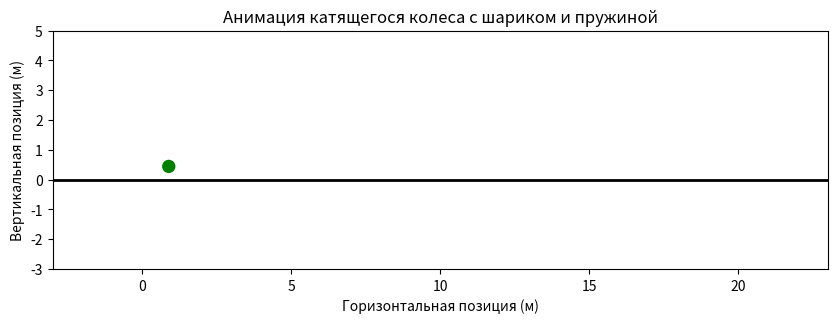

Here is the Python script that generated this plot:
import numpy as np
import matplotlib.pyplot as plt
from matplotlib.animation import FuncAnimation
import math

# --- Параметры системы ---
R = 2.0        # Радиус колеса (м)
r = 1.0        # Радиус внутренней трубки (м)
c = 20.0       # Жесткость пружины (Н/м)
m = 1.0        # Масса шарика (кг)
g = 9.81       # Ускорение свободного падения (м/с^2)
v = 1.0        # Скорость движения колеса (м/с)
phi_eq = 0.0       # Равновесное положение угла шарика (рад)
phi0 = np.pi / 6   # Начальное отклонение угла (рад)
phi_dot0 = 0.0     # Начальная угловая скорость (рад/с)
psi0 = 0.0         # Начальный угол точки A
ball_radius = 0.2  # Радиус шарика (м)

# --- Время и дискретизация ---
Steps = 1001               # Количество кадров
t_fin = 20                 # Конечное время (с)
t = np.linspace(0, t_fin, Steps)  # Массив времени

dt = t[1] - t[0]           # Шаг по времени

# --- Связь между угловой и линейной скоростью ---
X_O = v * t                # Горизонтальное положение центра колеса (м)
Y_O = R                    # Вертикальное положение центра колеса (м)

# Угловая скорость вращения колеса
omega_wheel = v / R        # Угловая скорость колеса (рад/с)

# --- Угловое положение точек ---
psi = omega_wheel * t + psi0  # Угол точки A относительно вертикали

# --- Решение уравнения движения шарика ---
phi = np.zeros(Steps)      # Угловое положение шарика
phi_dot = np.zeros(Steps)  # Угловая скорость шарика

phi[0] = phi0
phi_dot[0] = phi_dot0
omega_0 = np.sqrt(c / m)   # Собственная угловая частота пружинного маятника

for i in range(1, Steps):
    phi_ddot = -omega_0**2 * (phi[i-1] - phi_eq)  # Ускорение
    phi_dot[i] = phi_dot[i-1] + phi_ddot * dt     # Скорость
    phi[i] = phi[i-1] + phi_dot[i] * dt           # Положение

# --- Координаты точки A ---
X_A = X_O + R * np.sin(psi)
Y_A = Y_O - R * np.cos(psi)

# --- Координаты шарика B (исправлено для точного положения между окружностями) ---
center_radius = R - ball_radius  # Центр шарика учитывает внешний радиус минус его радиус
X_B = X_O + center_radius * np.sin(phi)
Y_B = Y_O - center_radius * np.cos(phi)

# --- Параметры пружины ---
spring_segments = 20       # Количество сегментов пружины

# --- Координаты внутренней трубки ---
inner_tube_radius = R - ball_radius * 2  # Внутренняя трубка корректируется относительно радиуса шарика
X_Tube = inner_tube_radius * np.cos(np.linspace(0, 2 * np.pi, 100))
Y_Tube = inner_tube_radius * np.sin(np.linspace(0, 2 * np.pi, 100))

# Функция для создания координат пружины

def create_spring_segments(x_start, y_start, x_end, y_end, segments):
    X_spring = np.zeros(segments)
    Y_spring = np.zeros(segments)

    for i in range(segments):
        fraction = i / (segments - 1)
        X_spring[i] = x_start + fraction * (x_end - x_start)
        Y_spring[i] = y_start + fraction * (y_end - y_start)

        if 0 < i < segments - 1:
            if i % 2 == 0:
                X_spring[i] += 0.1 * (y_end - y_start)
            else:
                X_spring[i] -= 0.1 * (y_end - y_start)

    return X_spring, Y_spring

# --- Настройка графика ---
fig, ax = plt.subplots(figsize=(10, 6))
ax.set_xlim(X_O.min() - R - 1, X_O.max() + R + 1)
ax.set_ylim(-R - 1, Y_O + R + 1)
ax.set_aspect('equal')
ax.set_xlabel('Горизонтальная позиция (м)')
ax.set_ylabel('Вертикальная позиция (м)')
ax.set_title('Анимация катящегося колеса с шариком и пружиной')

# --- Рисование статичных элементов ---
# Рисуем горизонтальную направляющую
ax.plot([X_O.min() - R - 1, X_O.max() + R + 1], [0, 0], 'k-', linewidth=2)

# --- Рисование динамических элементов ---
# Рисуем колесо
wheel_outline = 100
psi_circle = np.linspace(0, 2 * np.pi, wheel_outline)
X_Wheel = R * np.cos(psi_circle)
Y_Wheel = R * np.sin(psi_circle)
wheel, = ax.plot([], [], 'b-', linewidth=2)

# Рисуем внутреннюю трубку
tube, = ax.plot([], [], 'gray', linestyle='--', linewidth=1)

# Рисуем пружину
spring, = ax.plot([], [], 'r-', linewidth=2)

# Рисуем шарик
ball = plt.Circle((X_B[0], Y_B[0]), ball_radius, color='g')
ax.add_patch(ball)

# Рисуем радиус-векторы
radius_vector_A, = ax.plot([], [], 'g--', linewidth=1)
radius_vector_B, = ax.plot([], [], 'b--', linewidth=1)

# --- Функция инициализации ---
def init():
    wheel.set_data([], [])
    tube.set_data([], [])
    spring.set_data([], [])
    ball.center = (X_B[0], Y_B[0])
    radius_vector_A.set_data([], [])
    radius_vector_B.set_data([], [])
    return wheel, tube, spring, ball, radius_vector_A, radius_vector_B

# --- Функция анимации ---
def anima(i):
    # Обновление положения колеса
    current_X_Wheel = X_Wheel + X_O[i]
    current_Y_Wheel = Y_Wheel + Y_O
    wheel.set_data(current_X_Wheel, current_Y_Wheel)

    # Обновление положения внутренней трубки
    current_X_Tube = X_Tube + X_O[i]
    current_Y_Tube = Y_Tube + Y_O
    tube.set_data(current_X_Tube, current_Y_Tube)

    # Обновление положения пружины
    X_spring, Y_spring = create_spring_segments(X_A[i], Y_A[i], X_B[i], Y_B[i], spring_segments)
    spring.set_data(X_spring, Y_spring)

    # Обновление положения шарика
    ball.center = (X_B[i], Y_B[i])

    # Обновление радиус-векторов
    radius_vector_A.set_data([X_O[i], X_A[i]], [Y_O, Y_A[i]])
    radius_vector_B.set_data([X_O[i], X_B[i]], [Y_O, Y_B[i]])

    return wheel, tube, spring, ball, radius_vector_A, radius_vector_B

# --- Создание анимации ---
anim = FuncAnimation(fig, anima, init_func=init,
                     frames=Steps, interval=40, blit=True, repeat=False)

plt.show()
